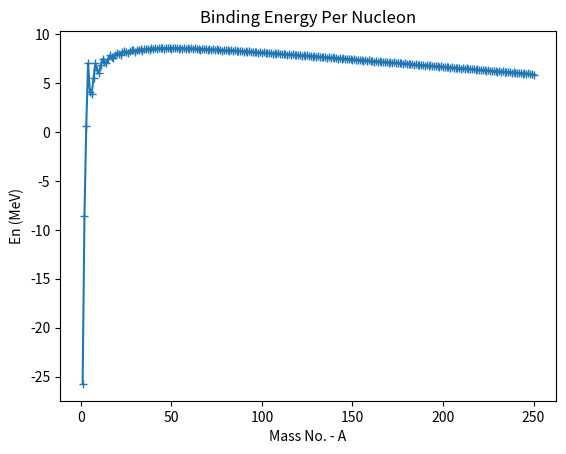

Recreate this plot in Python.
import numpy as np 
from matplotlib import pyplot as plt 

av = 15.75 ; aS = 17.80 ; ac = 0.71 ; aA = 23.70 ; ap = 33.50
En = lambda A, Z : (av*A - aS*A**(2/3) - aA*(A-2*Z)**2/A - ac*Z**2/A**(1/3) + ap* (1-A%2)*(-1)**Z/(A**(3/4)))/A
Ens = []
for A in range(1, 251): 
    Ens.append(En(A, A//2))
plt.title("Binding Energy Per Nucleon")
plt.xlabel("Mass No. - A")
plt.ylabel("En (MeV)")
plt.plot(range(1, 251), Ens, '-+')
plt.show()